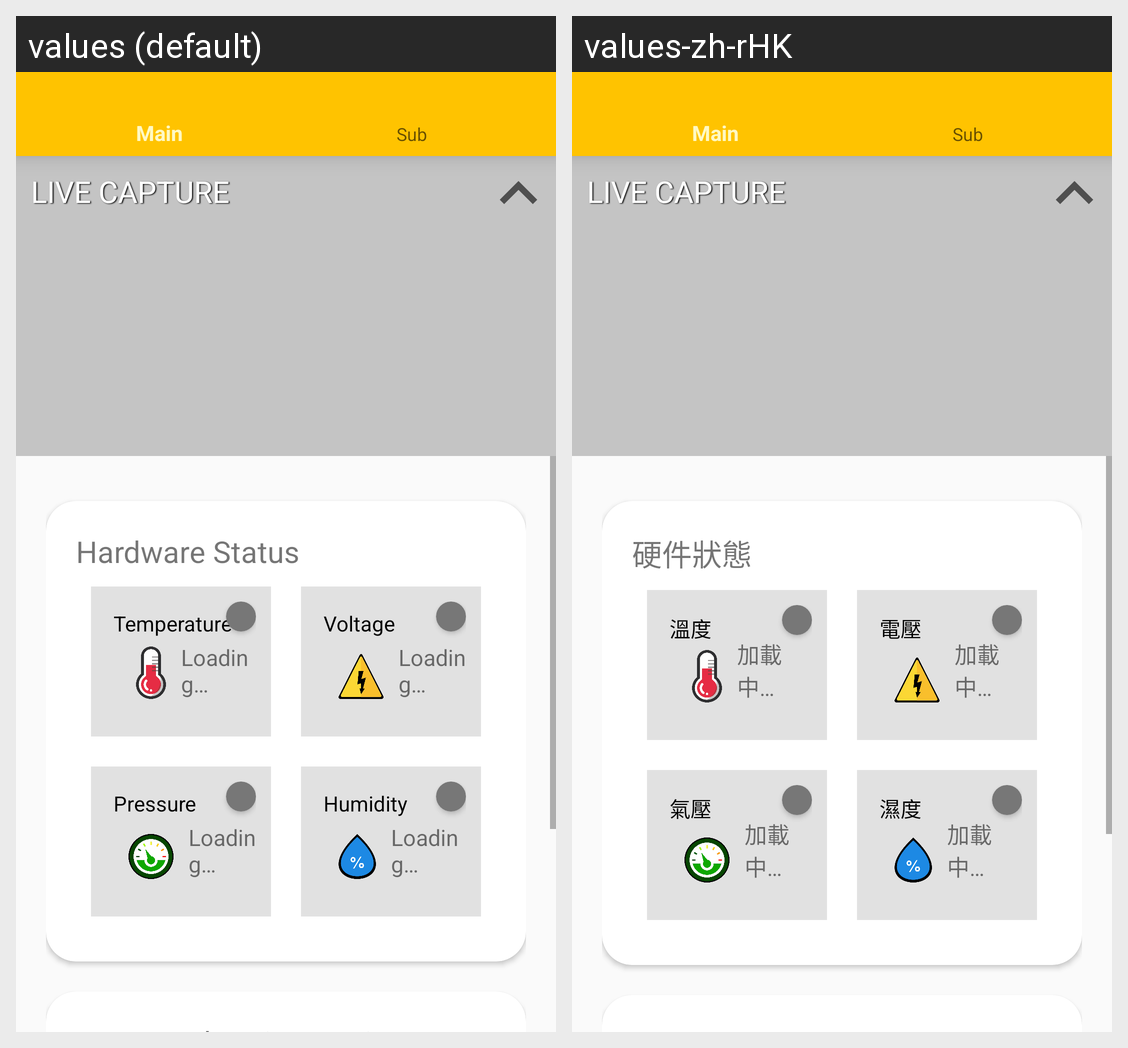

Here is an Android app screen in its default locale and in the app's own translations. Write out the translated-string differences for the strings that appear on this screen.
Android screen res/layout/fragment_home.xml rendered under 2 locales, left to right: values (default), values-zh-rHK. Device: Nexus 5 (rendered at 1080×1920; each locale shown at half size, 540×960, under a caption strip naming it); theme Theme.EVHelper.
Strings drawn on this screen, with the default value and each locale's value (text and hints the layout hard-codes, and strings that could not be matched under every locale, appear in the picture but are not listed):

HardwareStatus
  values: Hardware Status
  values-zh-rHK: 硬件狀態

temperature
  values: Temperature
  values-zh-rHK: 溫度

Loading
  values: Loading…
  values-zh-rHK: 加載中…

voltage
  values: Voltage
  values-zh-rHK: 電壓

pressure
  values: Pressure
  values-zh-rHK: 氣壓

humidity
  values: Humidity
  values-zh-rHK: 濕度
